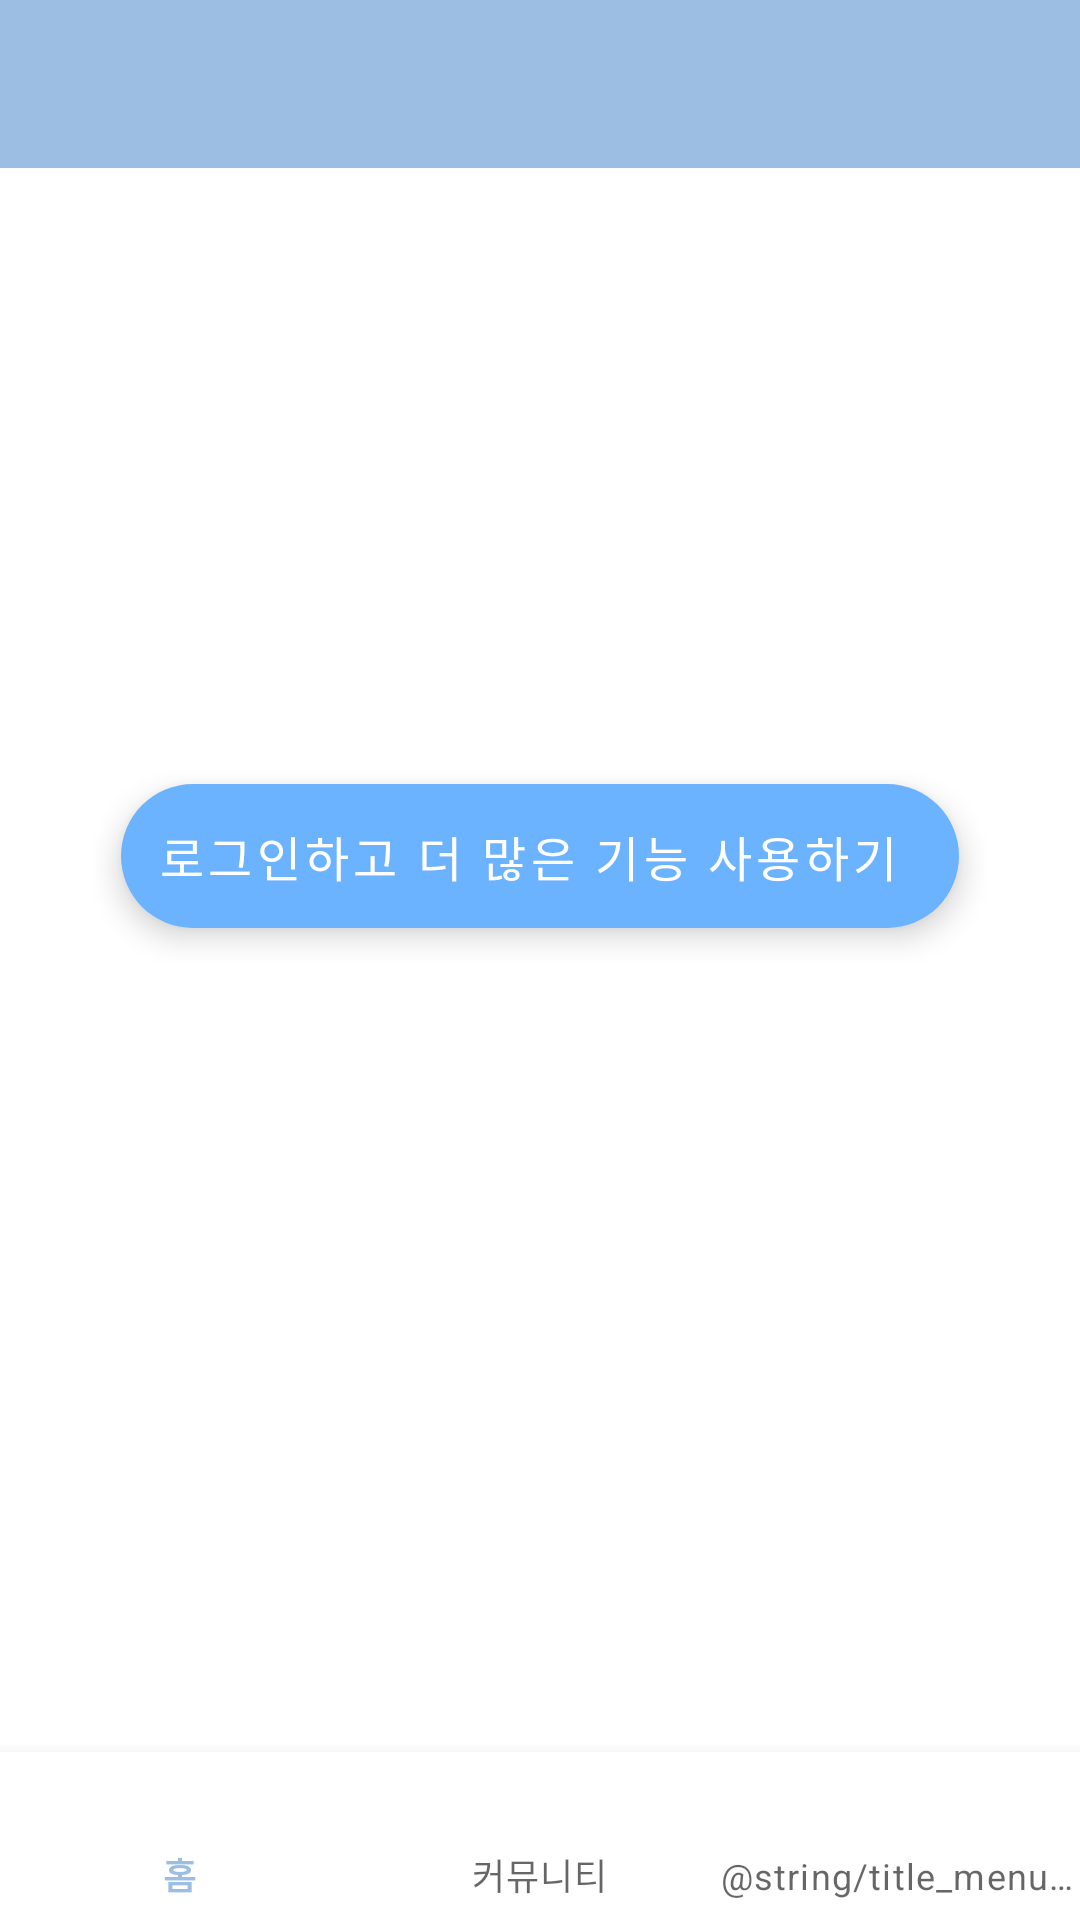

The Android layout XML behind this screen, and the referenced resources:
<!-- AndroidManifest.xml: application theme Theme.AFOP -->
<!-- res/layout/activity_meeting.xml -->
<?xml version="1.0" encoding="utf-8"?>
<layout xmlns:tools="http://schemas.android.com/tools"
    xmlns:android="http://schemas.android.com/apk/res/android"
    xmlns:app="http://schemas.android.com/apk/res-auto">

    <data>
        <import type="android.view.View"/>
        <variable
            name="dataSource"
            type="com.example.afop.data.dataSource.DataSource" />
    </data>

    <androidx.constraintlayout.widget.ConstraintLayout
        android:layout_width="match_parent"
        android:layout_height="match_parent">

        <androidx.appcompat.widget.Toolbar
            android:id="@+id/meetingToolbar"
            android:layout_width="match_parent"
            android:layout_height="wrap_content"
            android:background="?attr/colorPrimary"
            android:minHeight="?attr/actionBarSize"
            android:theme="?attr/actionBarTheme"
            app:layout_collapseMode="pin"
            app:layout_constraintEnd_toEndOf="parent"
            app:layout_constraintStart_toStartOf="parent"
            app:layout_constraintTop_toTopOf="parent"
            app:titleTextColor="@color/textColorPrimary" />

        <FrameLayout
            android:id="@+id/container"
            android:layout_width="0dp"
            android:layout_height="0dp"
            android:visibility="gone"
            app:layout_constraintBottom_toTopOf="@+id/meetingBottomNavigationView"
            app:layout_constraintEnd_toEndOf="parent"
            app:layout_constraintHorizontal_bias="0.0"
            app:layout_constraintStart_toStartOf="parent"
            app:layout_constraintTop_toBottomOf="@+id/meetingToolbar" />

        <com.google.android.material.bottomnavigation.BottomNavigationView
            android:id="@+id/meetingBottomNavigationView"
            android:layout_width="match_parent"
            android:layout_height="wrap_content"
            app:labelVisibilityMode="labeled"
            app:layout_constraintBottom_toBottomOf="parent"
            app:layout_constraintEnd_toEndOf="parent"
            app:layout_constraintStart_toStartOf="parent"
            app:menu="@menu/menu_meeting">

        </com.google.android.material.bottomnavigation.BottomNavigationView>

        <com.google.android.material.floatingactionbutton.ExtendedFloatingActionButton
            android:id="@+id/floatingActionButton2"
            android:layout_width="wrap_content"
            android:layout_height="wrap_content"
            android:clickable="true"
            android:gravity="center_horizontal|center_vertical"
            android:onClick="goToLogin"
            android:text="로그인하고 더 많은 기능 사용하기"
            android:textColor="@color/textColorPrimary"
            android:textSize="16sp"
            android:visibility="@{dataSource.Companion.login ? View.GONE : View.VISIBLE}"
            app:backgroundTint="@color/colorAccent"
            app:layout_constraintBottom_toBottomOf="@+id/container"
            app:layout_constraintEnd_toEndOf="parent"
            app:layout_constraintStart_toStartOf="parent"
            app:layout_constraintTop_toBottomOf="@+id/meetingToolbar"
            app:layout_constraintVertical_bias="0.95" />

        <ImageView
            android:id="@+id/progressBackground"
            android:layout_width="0dp"
            android:layout_height="0dp"
            android:background="@color/colorLoading"
            android:visibility="gone"
            app:layout_constraintBottom_toBottomOf="parent"
            app:layout_constraintEnd_toEndOf="parent"
            app:layout_constraintStart_toStartOf="parent"
            app:layout_constraintTop_toTopOf="parent" />

        <ProgressBar
            android:id="@+id/progressBar"
            style="?android:attr/progressBarStyle"
            android:layout_width="wrap_content"
            android:layout_height="wrap_content"
            android:visibility="gone"
            app:layout_constraintBottom_toBottomOf="parent"
            app:layout_constraintEnd_toEndOf="parent"
            app:layout_constraintStart_toStartOf="parent"
            app:layout_constraintTop_toTopOf="parent" />

    </androidx.constraintlayout.widget.ConstraintLayout>
</layout>
<!-- resources referenced by this layout -->
<resources>
  <color name="colorAccent">#6BB2FF</color>
  <color name="textColorPrimary">#ffffff</color>
  <style name="Theme.AFOP" parent="Theme.MaterialComponents.DayNight.NoActionBar">
          <item name="colorPrimary">@color/colorPrimary</item>
          <item name="colorPrimaryDark">@color/colorPrimaryDark</item>
          <item name="colorAccent">@color/colorAccent</item>
  
          <item name="textInputStyle">@style/MyTextInputLayout</item>
          
          
          
          
          
          
          
      </style>
  <color name="colorPrimary">#9CBEE2</color>
  <color name="colorPrimaryDark">#062342</color>
  <style name="MyTextInputLayout" parent="Widget.MaterialComponents.TextInputLayout.OutlinedBox">
          <item name="android:paddingBottom">0dp</item>
          <item name="errorEnabled">true</item>
      </style>
</resources>
